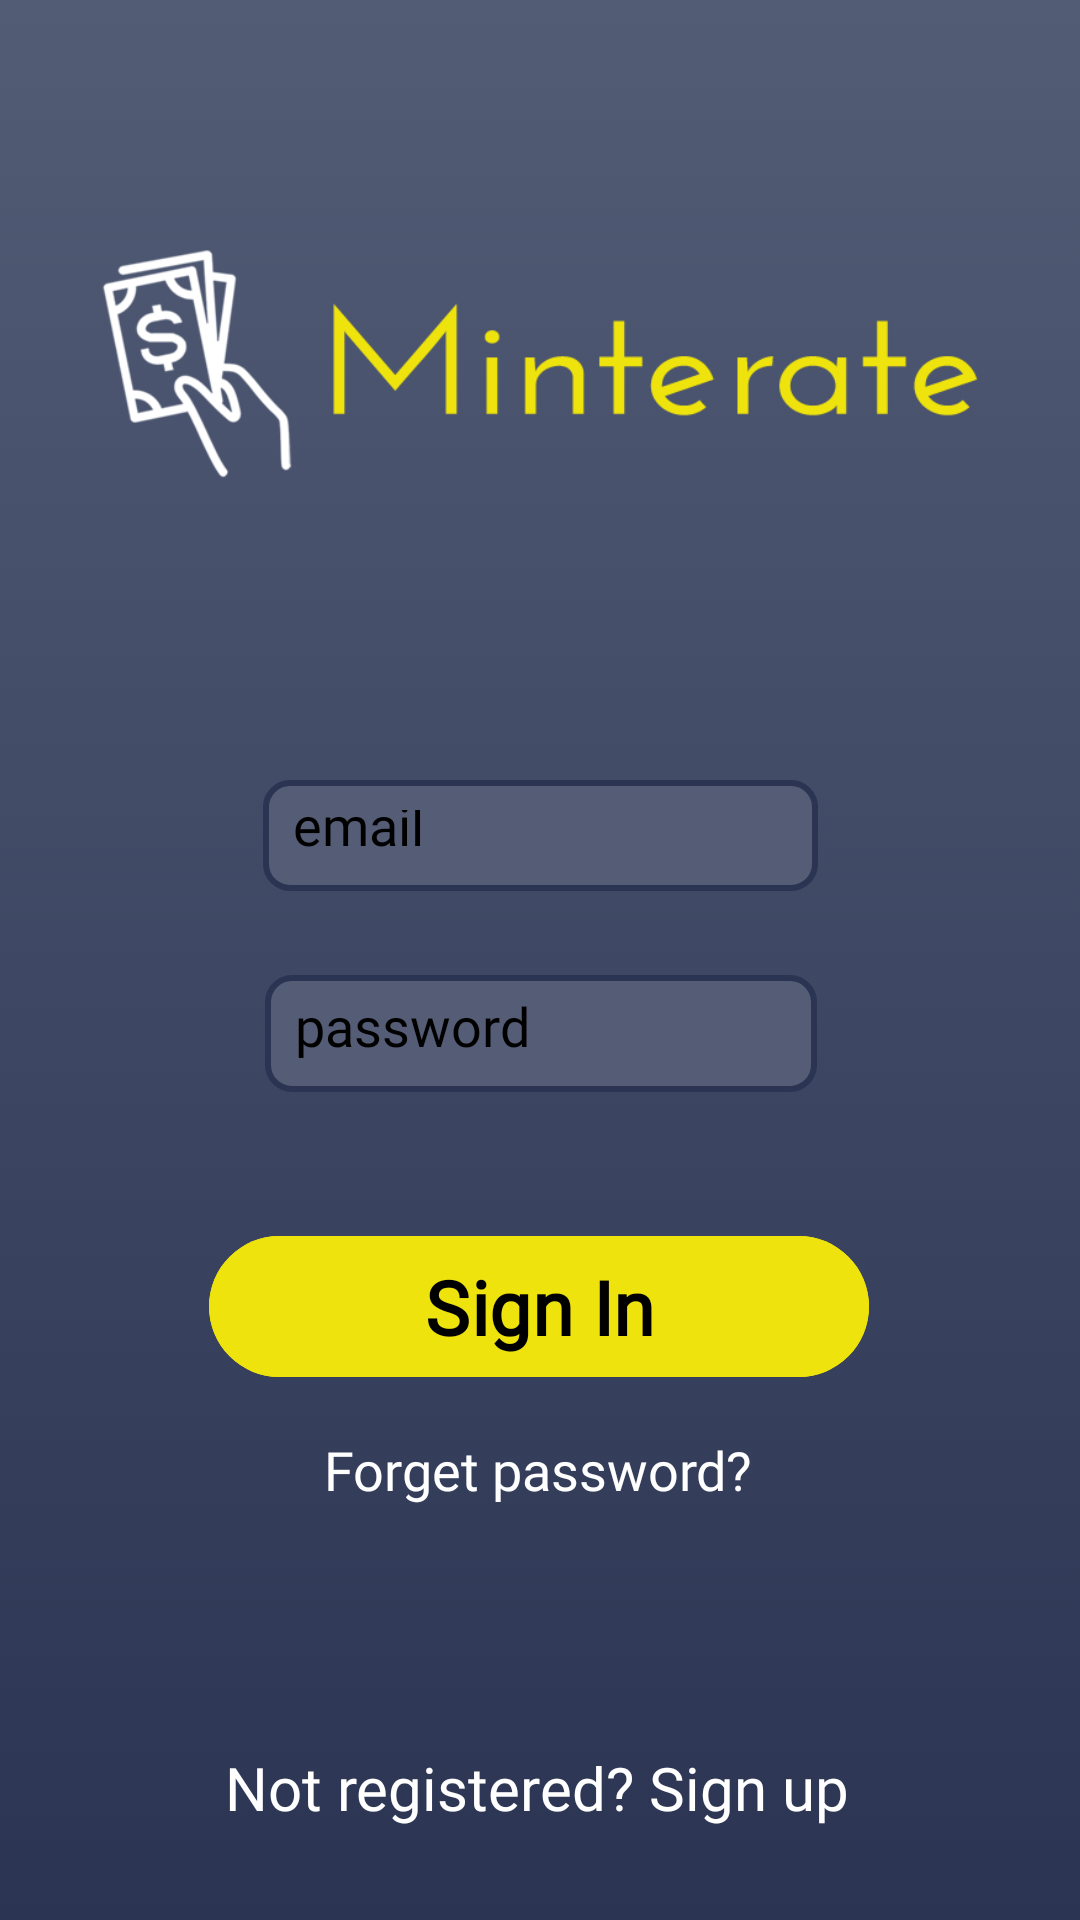

Reconstruct the res/layout file that produces this screen, plus the resources it refers to.
<!-- AndroidManifest.xml: application theme Theme.MyApplication -->
<!-- res/layout/activity_login.xml -->
<?xml version="1.0" encoding="utf-8"?>
<androidx.constraintlayout.widget.ConstraintLayout
    xmlns:android="http://schemas.android.com/apk/res/android"
    xmlns:app="http://schemas.android.com/apk/res-auto"
    xmlns:tools="http://schemas.android.com/tools"
    android:id="@+id/rootLayout"
    android:layout_width="match_parent"
    android:layout_height="match_parent"
    android:padding="16dp"
    android:background="@drawable/general_background"
    tools:context="com.example.myapplication.loginActivity.LoginActivity">

    <RelativeLayout
        android:layout_width="match_parent"
        android:layout_height="match_parent">
        <androidx.appcompat.widget.AppCompatImageView
            android:id="@+id/logo"
            android:layout_width="300dp"
            android:layout_height="150dp"
            android:src="@drawable/icon_minterate"
            app:layout_constraintVertical_bias=".1"
            android:scaleType="centerCrop"
            android:layout_marginTop="30dp"
            android:layout_alignParentBottom="false"
            android:layout_centerHorizontal="true" />
    </RelativeLayout>

    <androidx.appcompat.widget.AppCompatEditText
        android:id="@+id/login_EDT_email"
        android:layout_width="185dp"
        android:layout_height="37dp"
        android:layout_marginStart="16dp"
        android:layout_marginTop="244dp"
        android:layout_marginEnd="16dp"
        android:background="@drawable/rectangle_input"
        android:fontFamily="@font/js"
        android:hint="email"
        android:padding="10dp"
        android:textColor="@color/TextColorWhite"
        android:textColorHint="@color/TextColorBlack"
        app:layout_constraintEnd_toEndOf="parent"
        app:layout_constraintHorizontal_bias="0.502"
        app:layout_constraintStart_toStartOf="parent"
        app:layout_constraintTop_toTopOf="parent" />

    <androidx.appcompat.widget.AppCompatEditText
        android:id="@+id/login_EDT_password"
        android:layout_width="184dp"
        android:layout_height="39dp"
        android:layout_marginStart="16dp"
        android:layout_marginTop="28dp"
        android:layout_marginEnd="16dp"
        android:background="@drawable/rectangle_input"
        android:fontFamily="@font/js"
        android:hint="password"
        android:padding="10dp"
        android:inputType="textPassword"
        android:textColor="@color/TextColorWhite"
        android:textColorHint="@color/TextColorBlack"
        app:layout_constraintBottom_toTopOf="@id/login_BTN_loginButton"
        app:layout_constraintEnd_toEndOf="parent"
        app:layout_constraintHorizontal_bias="0.502"
        app:layout_constraintStart_toStartOf="parent"
        app:layout_constraintTop_toBottomOf="@id/login_EDT_email" />


    <com.google.android.material.button.MaterialButton
        android:id="@+id/login_BTN_loginButton"
        style="@style/ButtonSizeExtraLarge"
        android:layout_width="220dp"
        android:layout_height="55dp"
        android:layout_marginStart="16dp"
        android:layout_marginTop="44dp"
        android:layout_marginEnd="16dp"
        android:backgroundTint="@color/TextColorYellow"
        android:fontFamily="@font/js"
        android:text="Sign In"
        app:layout_constraintEnd_toEndOf="parent"
        app:layout_constraintHorizontal_bias="0.496"
        app:layout_constraintStart_toStartOf="parent"
        app:layout_constraintTop_toBottomOf="@id/login_EDT_password" />

    <androidx.appcompat.widget.AppCompatTextView
        android:id="@+id/login_TVW_changePasswordRedirect"
        style="@style/TextSizeMedium"
        android:layout_width="240dp"
        android:layout_height="30dp"
        android:layout_marginTop="12dp"
        android:fontFamily="@font/js"
        android:gravity="center"
        android:text="Forget password?"
        android:textColor="@color/TextColorWhite"
        app:layout_constraintEnd_toEndOf="parent"
        app:layout_constraintHorizontal_bias="0.491"
        app:layout_constraintStart_toStartOf="parent"
        app:layout_constraintTop_toBottomOf="@id/login_BTN_loginButton" />

    <androidx.appcompat.widget.AppCompatTextView
        android:id="@+id/login_TVW_signupRedirect"
        style="@style/TextSizeLarge"
        android:layout_width="224dp"
        android:layout_height="30dp"
        android:layout_marginTop="76dp"
        android:fontFamily="@font/js"
        android:gravity="center"
        android:text="Not registered? Sign up"
        android:textColor="@color/TextColorWhite"
        app:layout_constraintEnd_toEndOf="parent"
        app:layout_constraintHorizontal_bias="0.486"
        app:layout_constraintStart_toStartOf="parent"
        app:layout_constraintTop_toBottomOf="@id/login_TVW_changePasswordRedirect" />


</androidx.constraintlayout.widget.ConstraintLayout>
<!-- resources referenced by this layout -->
<resources>
  <color name="TextColorBlack">#000000</color>
  <color name="TextColorWhite">#FFFFFF</color>
  <color name="TextColorYellow">#eee30c</color>
  <!-- drawable general_background (drawable) -->
  <?xml version="1.0" encoding="utf-8"?>
  <selector xmlns:android="http://schemas.android.com/apk/res/android">
      <item>
          <shape android:shape="rectangle">
              <gradient
                  android:startColor="@color/startColor"
              android:endColor="@color/endColor"
              android:angle="90" />
          </shape>
      </item>
  </selector>
  <!-- drawable icon_minterate: png bitmap (drawable, 21606 bytes) -->
  <!-- drawable rectangle_input (drawable) -->
  <?xml version="1.0" encoding="utf-8"?>
  <shape xmlns:android="http://schemas.android.com/apk/res/android">
      <solid android:color="#545d75" />
      <corners android:radius="8dp" />
      <stroke
          android:width="2dp"
      android:color="#2b3452"/>
  </shape>
  <style name="ButtonSizeExtraLarge">
          <item name="android:layout_width">200dp</item>
          <item name="android:layout_height">60dp</item>
          <item name="android:textColor">#000000 </item>
          <item name="android:textSize">25sp</item>
          <item name="android:textStyle">bold</item>
      </style>
  <style name="TextSizeLarge">
          <item name="android:textSize">20sp</item>
      </style>
  <style name="TextSizeMedium">
          <item name="android:textSize">18sp</item>
      </style>
  <style name="Theme.MyApplication" parent="AppTheme" />
  <color name="startColor">#2b3452</color>
  <color name="endColor">#525c75</color>
  <style name="AppTheme" parent="Theme.Material3.DayNight.NoActionBar">
          
          <item name="colorPrimary">#D4E6F1</item>
          <item name="colorPrimaryVariant">#D4E6F1</item>
          <item name="android:statusBarColor">#D4E6F1</item>
      </style>
</resources>
